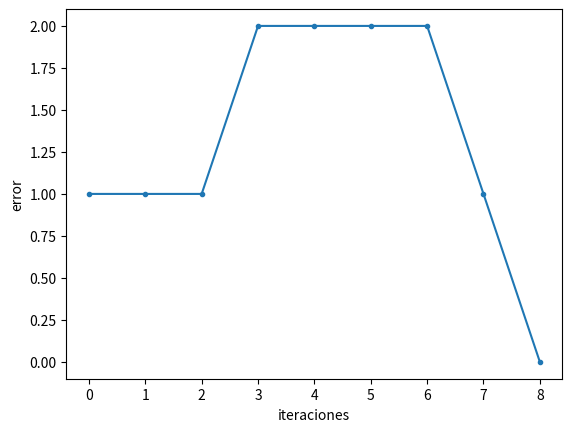

Generate this figure with matplotlib:
import numpy as np
import matplotlib.pyplot as plt

def act(s):
    return 0 if s < 0 else 1

a=0.2

w=np.random.randn(3)

y=np.array([0,0,0,1])

x=np.array([[1,0,0],[1,0,1],[1,1,0],[1,1,1]])

ee=np.array([])
se=1

j=0
while se>0:
    se=0
    print(f"iteración: {j}")
    print(f"pesos de entrada: {w}")
    for i in range(4):
        yk=act(np.dot(w,x[i]))
        e=y[i]-yk
        se+=abs(e)
        w=w+a*e*x[i]

    ee=np.append(ee,[se])
    print(f"error acumulado: {se}")
    print(f"pesos de salida: {w}\n")
    j+=1

print(f"pesos obtenidos: {w}")

print("prueba:")

print(" x0 x1 x2 |  y")
print("---------------")

for i in range(4):
    print(f" {x[i]}  |  {act(np.dot(w,x[i]))}")


plt.plot(np.arange(j),ee,".-")
plt.xlabel("iteraciones")
plt.ylabel("error")
plt.show()
